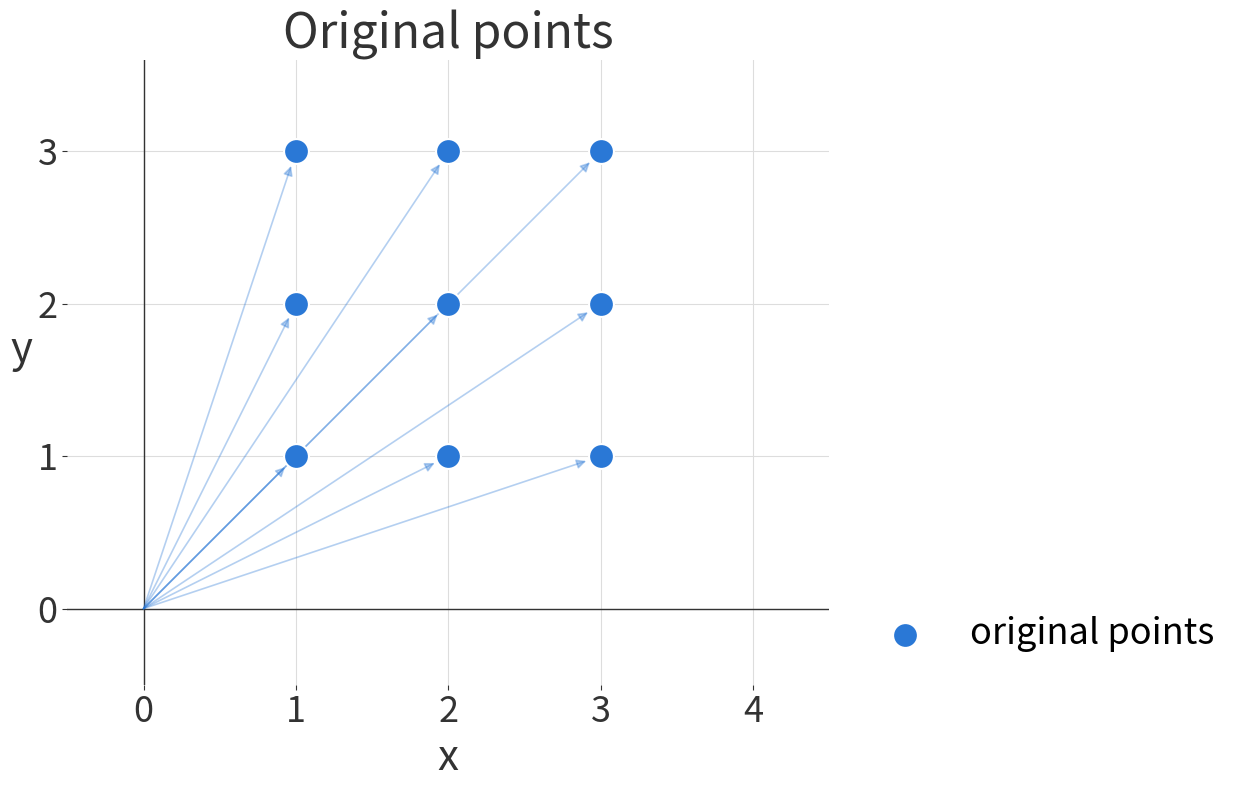
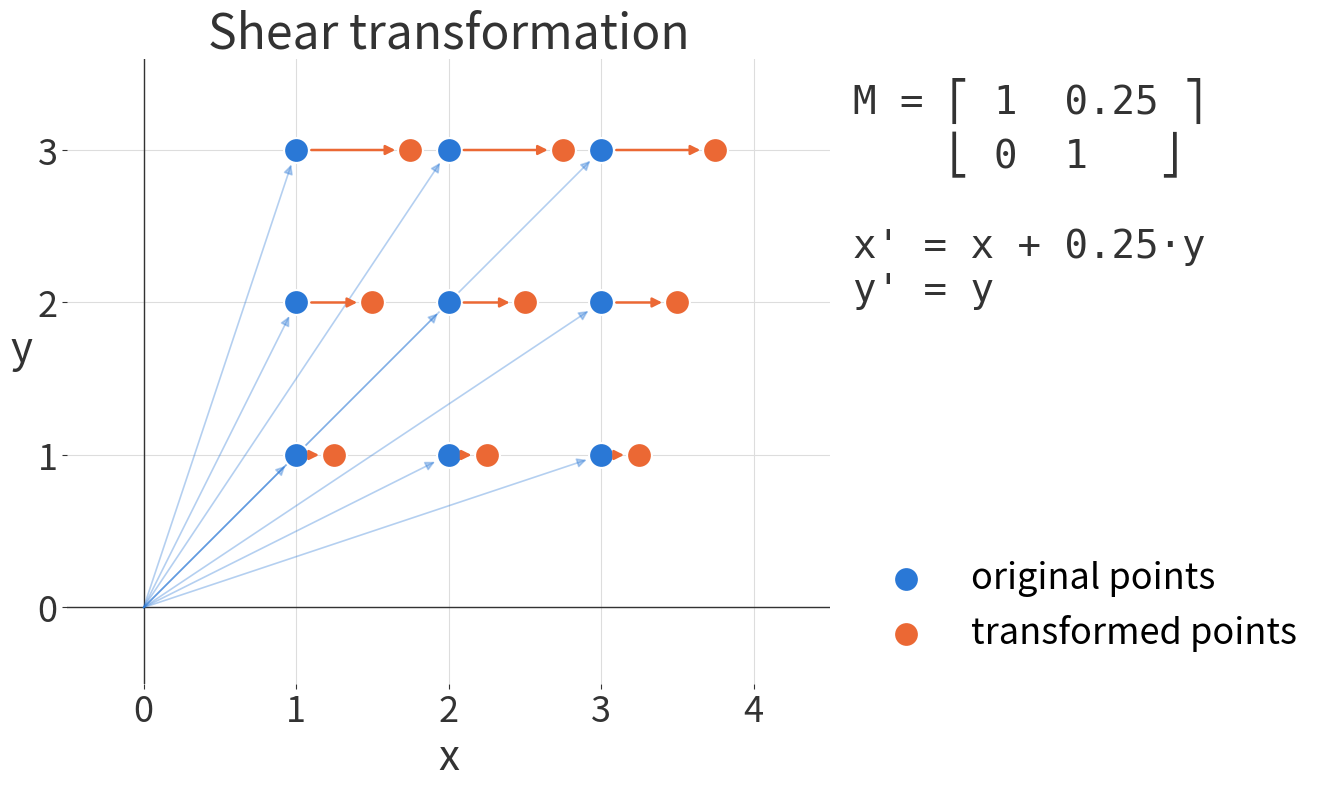

Source code (Python) for these figures, in order:

# Illustration (for slides) of how a transformation matrix moves points.
# Simple on purpose: a 3x3 grid of points, a shear matrix, and arrows showing
# where each point goes. (Inverse mapping / interpolation deliberately left out.)

################################################################################
# %% Libs

import os

import numpy as np
import matplotlib.pyplot as plt

################################################################################
# %% Settings

# shear matrix: x' = x + k*y, y' = y
k = 0.25  # keep < 1 (grid spacing), otherwise transformed points land on other original points
M = np.array([[1, k],
              [0, 1]])

# 3x3 grid of points (x, y), away from the origin so all arrows are visible
xs, ys = np.meshgrid([1, 2, 3], [1, 2, 3])
pts = np.column_stack([xs.ravel(), ys.ravel()])     # (9, 2)
pts_new = pts @ M.T                                  # apply M to every point

COLOR_ORIG = "#2a78d6"    # blue
COLOR_NEW = "#eb6834"     # orange
COLOR_TEXT = "#333333"
COLOR_GRID = "#dddddd"

outdir = os.path.dirname(os.path.abspath(__file__)) if "__file__" in globals() else os.getcwd()

################################################################################
# %% Plot function (step 1 = original only, step 2 = with transformation)

FIG_W, FIG_H = 13, 8
# scales are relative to the original 9-inch-wide figure, so they stay correct when the image
# is fitted to a slide: 1.5x larger fonts; markers 2x in pt (~1.4x relative, larger would cover the
# short bottom-row arrows)
FONT_SCALE = 1.5 * FIG_W / 9
MARKER_SCALE = 2.0
MARKER_S = 80 * MARKER_SCALE**2                  # scatter 's' is an area (pt^2)
ARROW_GAP = np.sqrt(MARKER_S) / 2 + 2            # stop arrow heads at the marker edge (pt)

def fs(size):
    return size * FONT_SCALE

def arrow(ax, start, end, color, lw=1.5, alpha=1.0, from_marker=False):
    # from_marker: also start the arrow at the edge of the marker at 'start'
    ax.annotate("", xy=end, xytext=start,
                arrowprops=dict(arrowstyle="-|>", color=color, lw=lw, alpha=alpha,
                                shrinkA=ARROW_GAP if from_marker else 0, shrinkB=ARROW_GAP,
                                mutation_scale=14))

def plot_transform(show_transformed=True):
    fig, ax = plt.subplots(figsize=(FIG_W, FIG_H))

    # recessive background grid + axes through the origin
    ax.set_axisbelow(True)
    ax.grid(True, color=COLOR_GRID, lw=0.8)
    ax.axhline(0, color=COLOR_TEXT, lw=1)
    ax.axvline(0, color=COLOR_TEXT, lw=1)

    # vectors from the origin to the original points
    for p in pts:
        arrow(ax, (0, 0), p, COLOR_ORIG, lw=1.2, alpha=0.35)
    ax.scatter(*pts.T, s=MARKER_S, color=COLOR_ORIG, zorder=3, edgecolor="white", lw=1.5,
               label="original points")

    if show_transformed:
        # arrows from each original point to its transformed position
        for p, q in zip(pts, pts_new):
            if not np.allclose(p, q):
                arrow(ax, p, q, COLOR_NEW, lw=1.8, from_marker=True)
        ax.scatter(*pts_new.T, s=MARKER_S, color=COLOR_NEW, zorder=3, edgecolor="white", lw=1.5,
                   label="transformed points")

        # show the matrix and equation
        # (matplotlib mathtext has no matrix support, so write it in monospace)
        ax.text(1.03, 0.97,
                f"M = ⎡ 1  {k} ⎤\n    ⎣ 0  1   ⎦\n\nx' = x + {k}·y\ny' = y",
                transform=ax.transAxes, va="top", ha="left", fontsize=fs(13),
                family="monospace", color=COLOR_TEXT)

    # same axis limits in both steps, so the slides line up when flipping between them
    ax.set_xlim(-0.5, 4.5)
    ax.set_ylim(-0.5, 3.6)
    ax.set_aspect("equal")
    ax.set_xticks(range(0, 5))
    ax.set_yticks(range(0, 4))
    ax.tick_params(colors=COLOR_TEXT, labelsize=fs(12))
    for s in ax.spines.values():
        s.set_visible(False)
    ax.set_xlabel("x", fontsize=fs(14), color=COLOR_TEXT)
    ax.set_ylabel("y", fontsize=fs(14), color=COLOR_TEXT, rotation=0, labelpad=12)
    ax.set_title("Shear transformation" if show_transformed else "Original points",
                 fontsize=fs(16), color=COLOR_TEXT)
    ax.legend(loc="lower left", bbox_to_anchor=(1.01, 0.0), frameon=False, fontsize=fs(12))
    fig.tight_layout()
    return fig

################################################################################
# %% Make + save both steps (two images, handy for a slide build-up)

for step, show in [(1, False), (2, True)]:
    fig = plot_transform(show_transformed=show)
    for ext in ["png", "svg"]:
        fig.savefig(os.path.join(outdir, f"angle_correction_illustration_step{step}.{ext}"),
                    dpi=300, bbox_inches="tight")
    plt.show()

# %%
